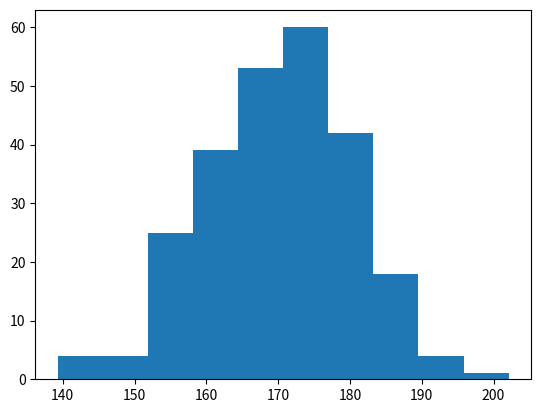

Python code for this plot:
# #histogram
# import matplotlib.pyplot as plt
# import numpy as np
#
# x = np.random.normal(100,20,80)
# plt.hist(x)
# print(x)

#a simple histogram

import matplotlib.pyplot as plt
import numpy as np

x = np.random.normal(170, 10, 250)

plt.hist(x)
plt.show()